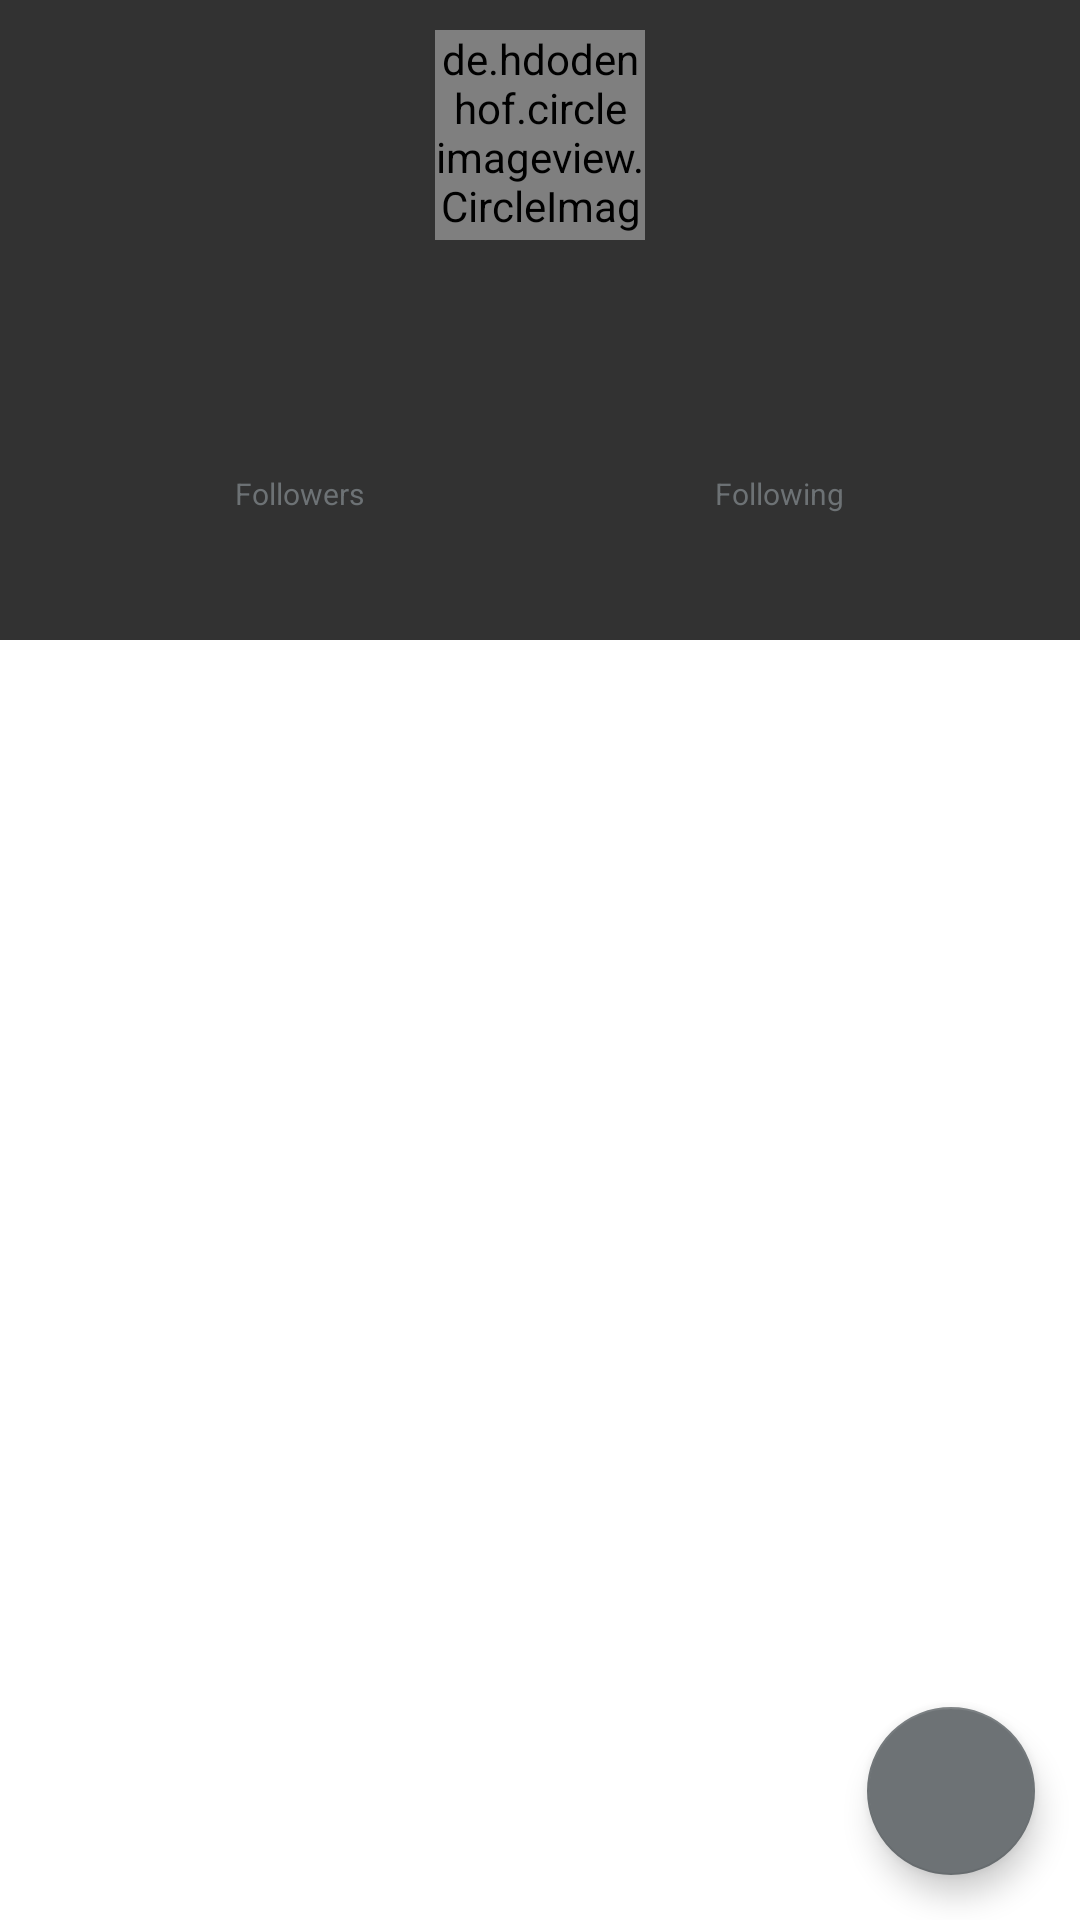

Here is an Android app screen rendered from its layout file. Give the layout XML and the strings, colors and styles it references.
<!-- AndroidManifest.xml: application theme Theme.submission3 -->
<!-- res/layout/activity_detail.xml -->
<?xml version="1.0" encoding="utf-8"?>
<androidx.constraintlayout.widget.ConstraintLayout xmlns:android="http://schemas.android.com/apk/res/android"
    xmlns:app="http://schemas.android.com/apk/res-auto"
    xmlns:tools="http://schemas.android.com/tools"
    android:layout_width="match_parent"
    android:layout_height="match_parent"
    tools:context="com.example.githubsearch.ui.MainActivity">

    <androidx.constraintlayout.widget.ConstraintLayout
        android:id="@+id/layout_detail"
        android:layout_width="match_parent"
        android:layout_height="wrap_content"
        android:background="@color/black"
        app:layout_constraintLeft_toLeftOf="parent"
        app:layout_constraintRight_toRightOf="parent"
        app:layout_constraintTop_toTopOf="parent">


        <de.hdodenhof.circleimageview.CircleImageView
            android:id="@+id/img_avatar"
            android:layout_width="70dp"
            android:layout_height="70dp"
            android:layout_gravity="center"
            android:layout_marginTop="10dp"
            app:layout_constraintLeft_toLeftOf="parent"
            app:layout_constraintRight_toRightOf="parent"
            app:layout_constraintTop_toTopOf="parent"
            tools:src="@tools:sample/avatars" />



        <TextView
            android:id="@+id/tv_detail_nama"
            style="@style/detailTextUser.BiggerText"
            android:layout_width="match_parent"
            android:layout_height="wrap_content"
            android:layout_marginTop="10dp"
            android:gravity="center"
            android:textColor="@color/white"
            app:layout_constraintTop_toBottomOf="@id/img_avatar"
            android:textSize="30sp"
            tools:text="Nama" />

        <LinearLayout
            android:id="@+id/ll_follower"
            android:layout_width="match_parent"
            android:layout_height="wrap_content"
            android:layout_marginTop="7dp"
            android:baselineAligned="false"
            android:gravity="center"
            android:orientation="horizontal"
            android:paddingLeft="20dp"
            android:paddingRight="20dp"
            android:paddingBottom="7dp"
            app:layout_constraintTop_toBottomOf="@id/tv_detail_nama">

            <LinearLayout
                android:layout_width="wrap_content"
                android:layout_height="wrap_content"
                android:layout_weight="1"
                android:orientation="vertical">

                <TextView
                    android:id="@+id/tv_follower"
                    style="@style/detailTextUser.BiggerText"
                    android:textSize="15sp"
                    tools:text="Followers" />

                <TextView
                    style="@style/detailTextApp"
                    android:textSize="10sp"
                    android:text="@string/followers" />
            </LinearLayout>

            <LinearLayout
                android:layout_width="wrap_content"
                android:layout_height="wrap_content"
                android:layout_weight="1"
                android:orientation="vertical">

                <TextView
                    android:id="@+id/tv_following"
                    style="@style/detailTextUser.BiggerText"
                    tools:text="Following"
                    android:textSize="15sp"
                    />

                <TextView
                    style="@style/detailTextApp"
                    android:textSize="10sp"
                    android:text="@string/following" />

            </LinearLayout>
        </LinearLayout>
        <ProgressBar
            android:id="@+id/progressBar"
            style="@style/progressBar"
            app:layout_constraintBottom_toBottomOf="parent"
            app:layout_constraintEnd_toEndOf="parent"
            app:layout_constraintStart_toStartOf="parent"
            app:layout_constraintTop_toTopOf="parent"
            tools:visibility="visible" />

    </androidx.constraintlayout.widget.ConstraintLayout>

    <com.google.android.material.tabs.TabLayout
        android:id="@+id/tabs"
        android:layout_width="match_parent"
        android:layout_height="35dp"
        android:background="@color/black"
        app:layout_constraintTop_toBottomOf="@id/layout_detail"
        app:tabSelectedTextColor="@color/turquoise"
        app:tabTextColor="@android:color/white" />












    <androidx.viewpager2.widget.ViewPager2
        android:id="@+id/view_pager"
        android:layout_width="match_parent"
        android:layout_height="0dp"
        app:layout_constraintBottom_toBottomOf="parent"
        app:layout_constraintTop_toBottomOf="@id/tabs" />
    <com.google.android.material.floatingactionbutton.FloatingActionButton
        android:id="@+id/icon_fav"
        android:layout_width="wrap_content"
        android:layout_height="wrap_content"
        android:layout_margin="15dp"
        app:fabSize="normal"
        android:contentDescription="@string/favbutton"
        app:layout_constraintBottom_toBottomOf="parent"
        app:layout_constraintEnd_toEndOf="parent"
        app:srcCompat="@drawable/fav_empty" />

</androidx.constraintlayout.widget.ConstraintLayout>
<!-- resources referenced by this layout -->
<resources>
  <color name="black">#323232</color>
  <color name="turquoise">#6D7275</color>
  <color name="white">#ECEBF3</color>
  <string name="favbutton">favbutton</string>
  <string name="followers">Followers</string>
  <string name="following">Following</string>
  <style name="detailTextApp">
          <item name="android:layout_width">wrap_content</item>
          <item name="android:layout_height">wrap_content</item>
          <item name="android:layout_marginLeft">10dp</item>
          <item name="android:layout_marginRight">10dp</item>
          <item name="android:gravity">center</item>
          <item name="android:textColor">@color/turquoise</item>
          <item name="android:textSize">15sp</item>
          <item name="android:layout_gravity">center</item>
  
      </style>
  <style name="detailTextUser.BiggerText">
          <item name="android:textSize">20sp</item>
          <item name="android:textStyle">bold</item>
      </style>
  <style name="progressBar" parent="@style/Theme.AppCompat">
          <item name="android:layout_width">50dp</item>
          <item name="android:layout_height">50dp</item>
          <item name="android:visibility">gone</item>
      </style>
  <style name="Theme.submission3" parent="Theme.MaterialComponents.DayNight.DarkActionBar">
          
          <item name="colorPrimary">@color/black</item>
          <item name="colorPrimaryVariant">@color/black</item>
          <item name="colorOnPrimary">@color/white</item>
          
          <item name="colorSecondary">@color/turquoise</item>
          <item name="colorOnSecondary">@color/black</item>
          
          <item name="android:statusBarColor" tools:targetApi="l">?attr/colorPrimaryVariant</item>
          
      </style>
</resources>
